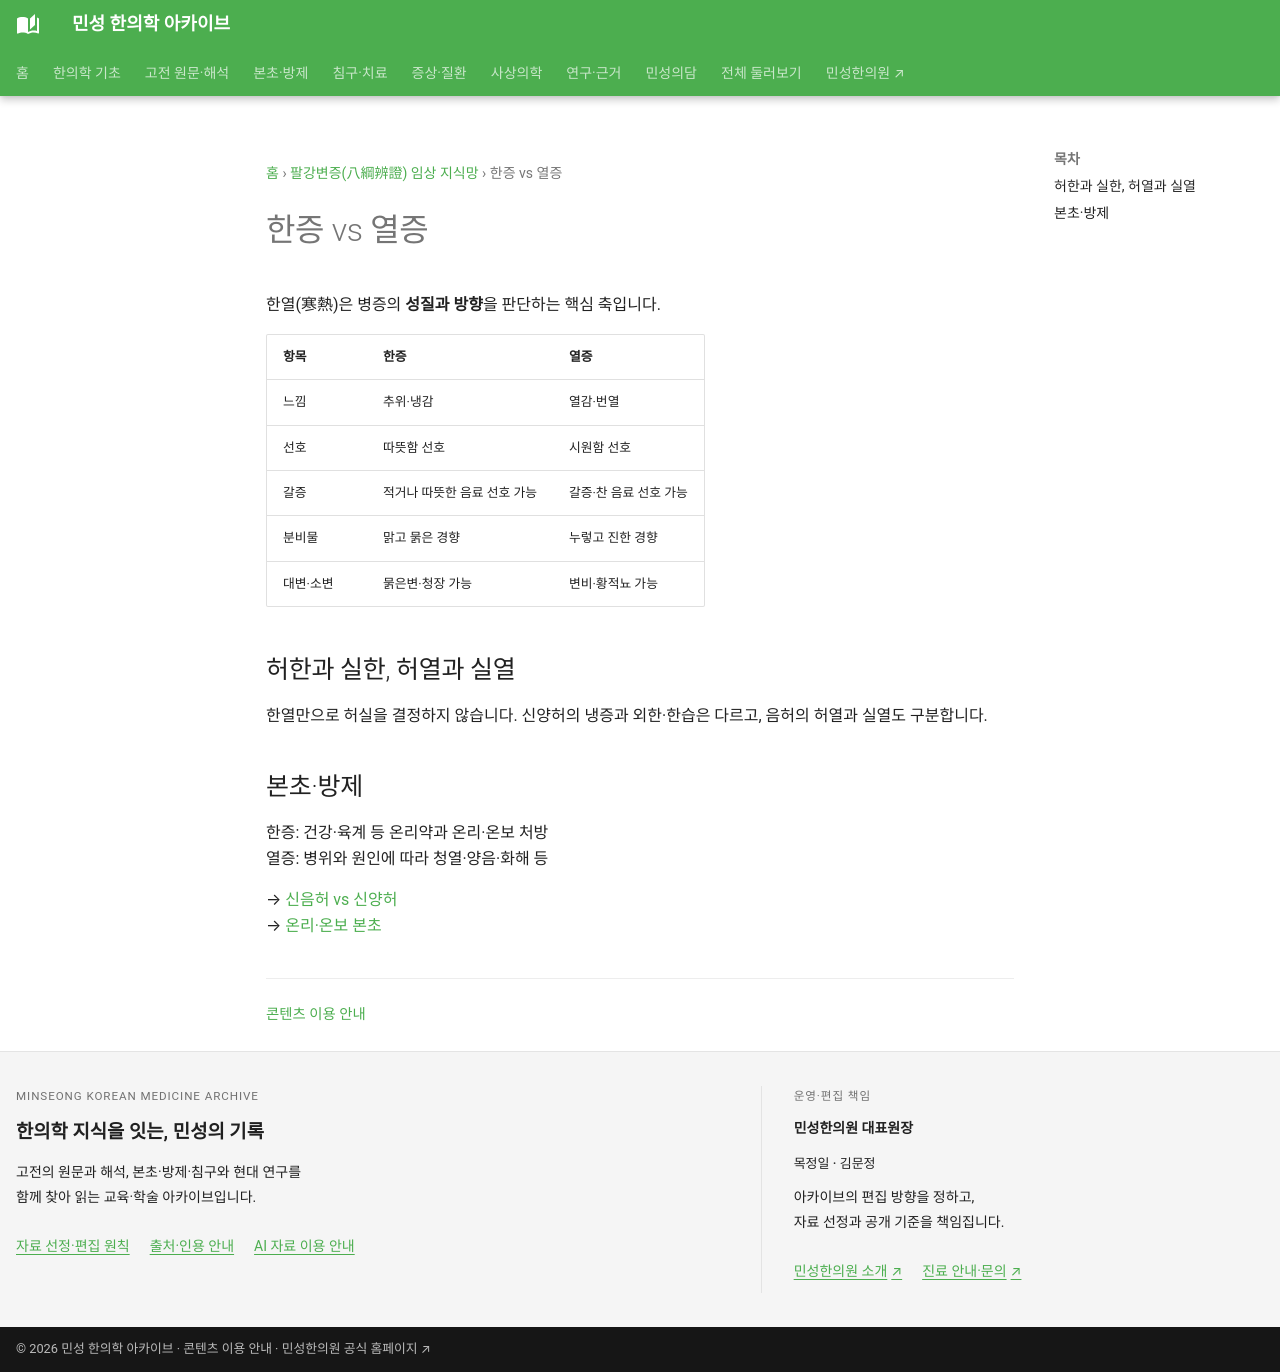

repository: joowon1111/minseong-korean-medicine-wiki · page: eight-principles-network/cold-heat/index.html · generator: mkdocs

---
title: 한증 vs 열증
description: 냉열 반응·갈증·분비물·대소변 등으로 한열을 비교하고 온리·청열 치법과 연결합니다.
status: 검토완료
last_reviewed: 2026-08-22
---
# 한증 vs 열증

한열(寒熱)은 병증의 **성질과 방향**을 판단하는 핵심 축입니다.

| 항목 | 한증 | 열증 |
|---|---|---|
| 느낌 | 추위·냉감 | 열감·번열 |
| 선호 | 따뜻함 선호 | 시원함 선호 |
| 갈증 | 적거나 따뜻한 음료 선호 가능 | 갈증·찬 음료 선호 가능 |
| 분비물 | 맑고 묽은 경향 | 누렇고 진한 경향 |
| 대변·소변 | 묽은변·청장 가능 | 변비·황적뇨 가능 |

## 허한과 실한, 허열과 실열
한열만으로 허실을 결정하지 않습니다. 신양허의 냉증과 외한·한습은 다르고, 음허의 허열과 실열도 구분합니다.

## 본초·방제
한증: 건강·육계 등 온리약과 온리·온보 처방  
열증: 병위와 원인에 따라 청열·양음·화해 등

→ [신음허 vs 신양허](../diagnostics/differentials/kidney-yin-vs-yang.md)  
→ [온리·온보 본초](../herbs/categories/warm-interior.md)
